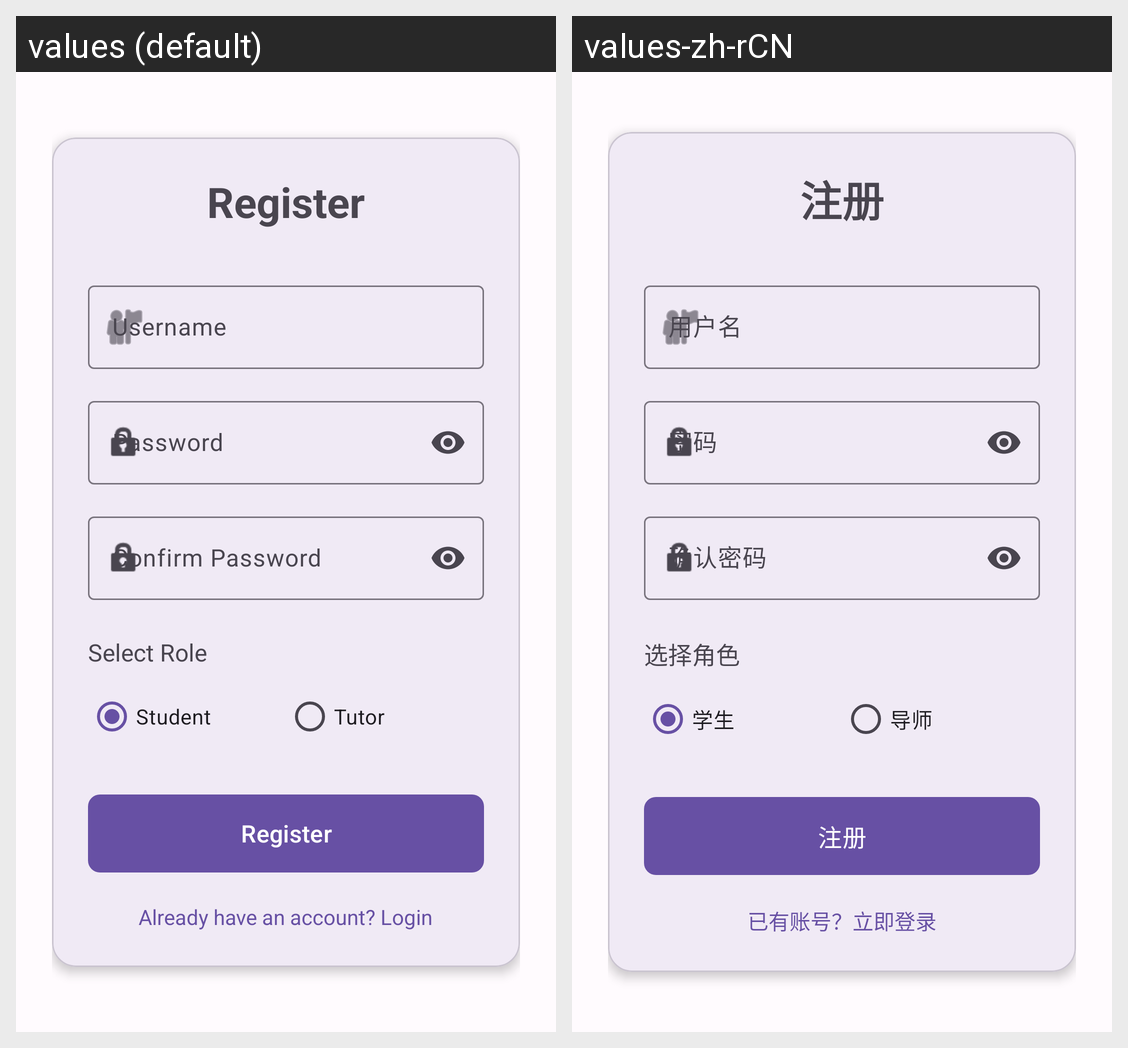

This grid shows one Android layout under two languages. Give, for every string resource on the screen, its name, the default text and each shown locale's text.
Android screen res/layout/activity_register.xml rendered under 2 locales, left to right: values (default), values-zh-rCN. Device: Nexus 5 (rendered at 1080×1920; each locale shown at half size, 540×960, under a caption strip naming it); theme Theme.AskNow.
Strings drawn on this screen, with the default value and each locale's value (text and hints the layout hard-codes, and strings that could not be matched under every locale, appear in the picture but are not listed):

register
  values: Register
  values-zh-rCN: 注册

username
  values: Username
  values-zh-rCN: 用户名

confirm_password
  values: Confirm Password
  values-zh-rCN: 确认密码

select_role
  values: Select Role
  values-zh-rCN: 选择角色

student
  values: Student
  values-zh-rCN: 学生

tutor
  values: Tutor
  values-zh-rCN: 导师

already_have_account
  values: Already have an account? Login
  values-zh-rCN: 已有账号？立即登录
